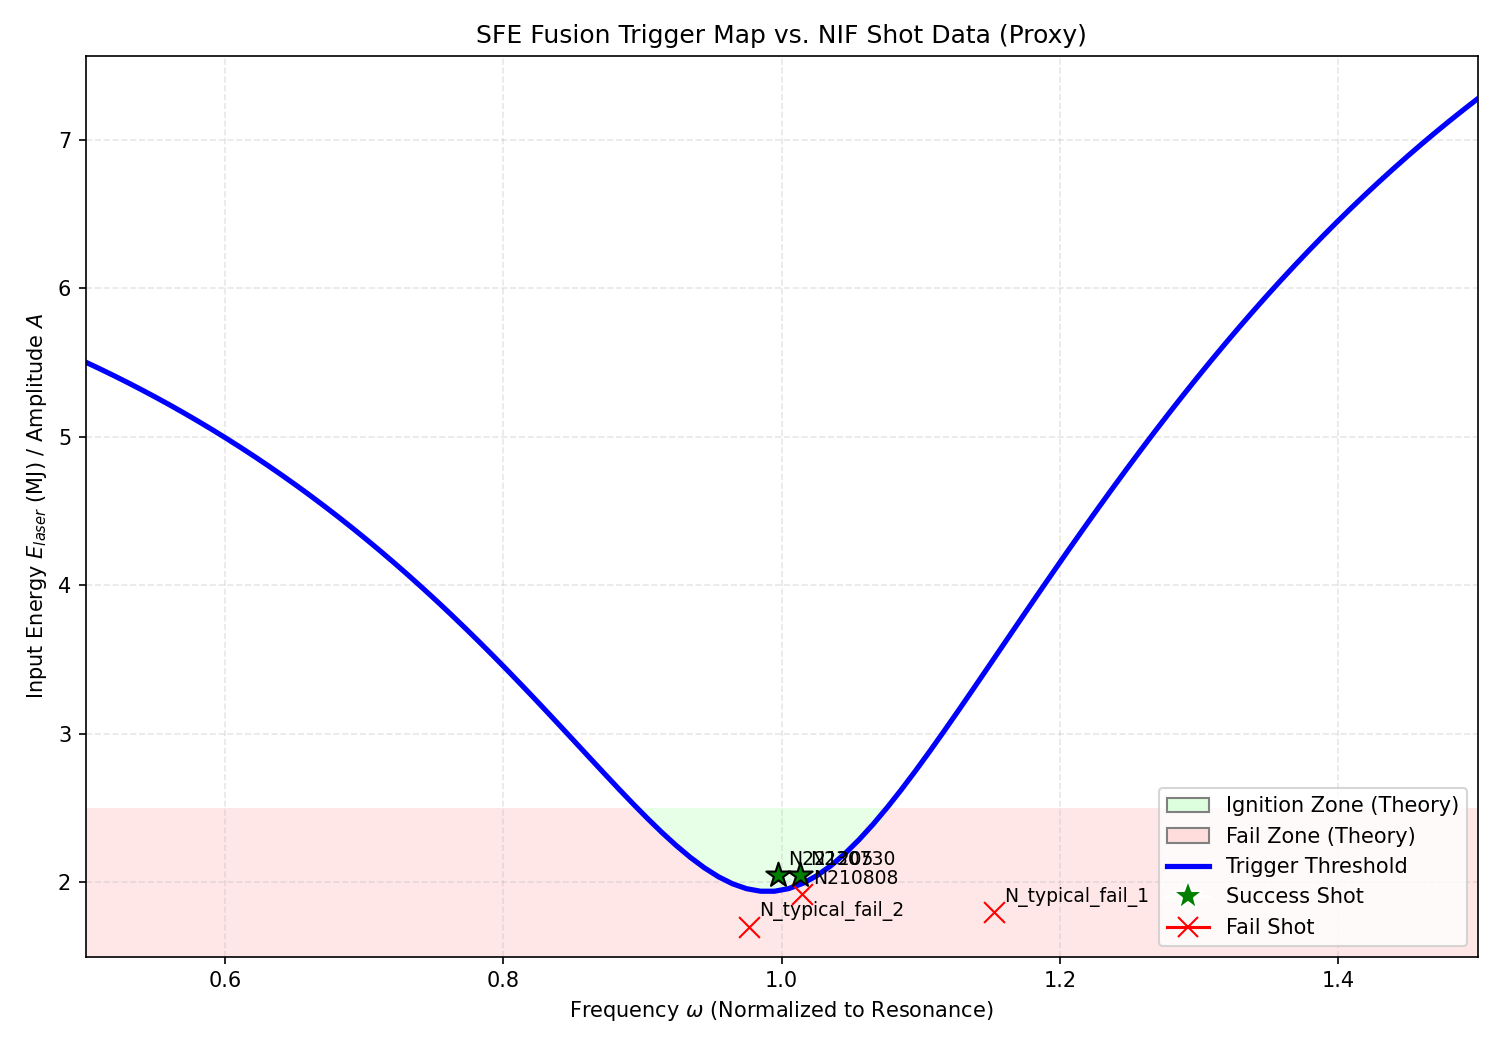

Data behind this chart, as committed beside it:
omega, A, ignite
5.000000000000000000e-01, 1.500000000000000000e+00, 0.000000000000000000e+00
5.101010101010100550e-01, 1.500000000000000000e+00, 0.000000000000000000e+00
5.202020202020202211e-01, 1.500000000000000000e+00, 0.000000000000000000e+00
5.303030303030302761e-01, 1.500000000000000000e+00, 0.000000000000000000e+00
5.404040404040404422e-01, 1.500000000000000000e+00, 0.000000000000000000e+00
5.505050505050504972e-01, 1.500000000000000000e+00, 0.000000000000000000e+00
5.606060606060605522e-01, 1.500000000000000000e+00, 0.000000000000000000e+00
5.707070707070707183e-01, 1.500000000000000000e+00, 0.000000000000000000e+00
5.808080808080807733e-01, 1.500000000000000000e+00, 0.000000000000000000e+00
5.909090909090909394e-01, 1.500000000000000000e+00, 0.000000000000000000e+00
6.010101010101009944e-01, 1.500000000000000000e+00, 0.000000000000000000e+00
6.111111111111111605e-01, 1.500000000000000000e+00, 0.000000000000000000e+00
6.212121212121212155e-01, 1.500000000000000000e+00, 0.000000000000000000e+00
6.313131313131312705e-01, 1.500000000000000000e+00, 0.000000000000000000e+00
6.414141414141414366e-01, 1.500000000000000000e+00, 0.000000000000000000e+00
6.515151515151514916e-01, 1.500000000000000000e+00, 0.000000000000000000e+00
6.616161616161616577e-01, 1.500000000000000000e+00, 0.000000000000000000e+00
6.717171717171717127e-01, 1.500000000000000000e+00, 0.000000000000000000e+00
6.818181818181818787e-01, 1.500000000000000000e+00, 0.000000000000000000e+00
6.919191919191919338e-01, 1.500000000000000000e+00, 0.000000000000000000e+00
7.020202020202019888e-01, 1.500000000000000000e+00, 0.000000000000000000e+00
7.121212121212121549e-01, 1.500000000000000000e+00, 0.000000000000000000e+00
7.222222222222222099e-01, 1.500000000000000000e+00, 0.000000000000000000e+00
7.323232323232323759e-01, 1.500000000000000000e+00, 0.000000000000000000e+00
7.424242424242424310e-01, 1.500000000000000000e+00, 0.000000000000000000e+00
7.525252525252525970e-01, 1.500000000000000000e+00, 0.000000000000000000e+00
7.626262626262626521e-01, 1.500000000000000000e+00, 0.000000000000000000e+00
7.727272727272727071e-01, 1.500000000000000000e+00, 0.000000000000000000e+00
7.828282828282828731e-01, 1.500000000000000000e+00, 0.000000000000000000e+00
7.929292929292929282e-01, 1.500000000000000000e+00, 0.000000000000000000e+00
8.030303030303029832e-01, 1.500000000000000000e+00, 0.000000000000000000e+00
8.131313131313131493e-01, 1.500000000000000000e+00, 0.000000000000000000e+00
8.232323232323233153e-01, 1.500000000000000000e+00, 0.000000000000000000e+00
8.333333333333333703e-01, 1.500000000000000000e+00, 0.000000000000000000e+00
8.434343434343434254e-01, 1.500000000000000000e+00, 0.000000000000000000e+00
8.535353535353535914e-01, 1.500000000000000000e+00, 0.000000000000000000e+00
8.636363636363636465e-01, 1.500000000000000000e+00, 0.000000000000000000e+00
8.737373737373737015e-01, 1.500000000000000000e+00, 0.000000000000000000e+00
8.838383838383838675e-01, 1.500000000000000000e+00, 0.000000000000000000e+00
8.939393939393940336e-01, 1.500000000000000000e+00, 0.000000000000000000e+00
9.040404040404040886e-01, 1.500000000000000000e+00, 0.000000000000000000e+00
9.141414141414141437e-01, 1.500000000000000000e+00, 0.000000000000000000e+00
9.242424242424243097e-01, 1.500000000000000000e+00, 0.000000000000000000e+00
9.343434343434343647e-01, 1.500000000000000000e+00, 0.000000000000000000e+00
9.444444444444444198e-01, 1.500000000000000000e+00, 0.000000000000000000e+00
9.545454545454545858e-01, 1.500000000000000000e+00, 0.000000000000000000e+00
9.646464646464647519e-01, 1.500000000000000000e+00, 0.000000000000000000e+00
9.747474747474748069e-01, 1.500000000000000000e+00, 0.000000000000000000e+00
9.848484848484848619e-01, 1.500000000000000000e+00, 0.000000000000000000e+00
9.949494949494950280e-01, 1.500000000000000000e+00, 0.000000000000000000e+00
1.005050505050505194e+00, 1.500000000000000000e+00, 0.000000000000000000e+00
1.015151515151515138e+00, 1.500000000000000000e+00, 0.000000000000000000e+00
1.025252525252525304e+00, 1.500000000000000000e+00, 0.000000000000000000e+00
1.035353535353535470e+00, 1.500000000000000000e+00, 0.000000000000000000e+00
1.045454545454545414e+00, 1.500000000000000000e+00, 0.000000000000000000e+00
1.055555555555555580e+00, 1.500000000000000000e+00, 0.000000000000000000e+00
1.065656565656565746e+00, 1.500000000000000000e+00, 0.000000000000000000e+00
1.075757575757575690e+00, 1.500000000000000000e+00, 0.000000000000000000e+00
1.085858585858585856e+00, 1.500000000000000000e+00, 0.000000000000000000e+00
1.095959595959596022e+00, 1.500000000000000000e+00, 0.000000000000000000e+00
... 9,940 more rows
